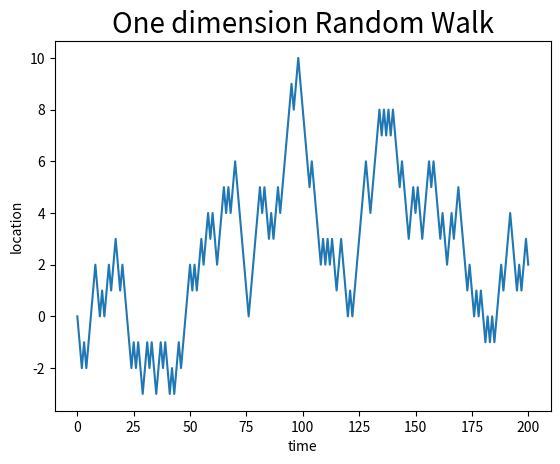

Recreate this plot in Python.
# 随机游走
import matplotlib.pyplot as plt
import random

random.seed(1)
position = 0
walk = [position]
steps = 200
for i in range(steps):
    step = 1 if random.randint(0, 1) else -1
    position += step
    walk.append(position)

fig = plt.figure()
ax = fig.add_subplot(111)
ax.plot(walk)
plt.title('One dimension Random Walk',size=20)
plt.xlabel('time')
plt.ylabel('location')
plt.savefig('1dim RW.png')
plt.show()
